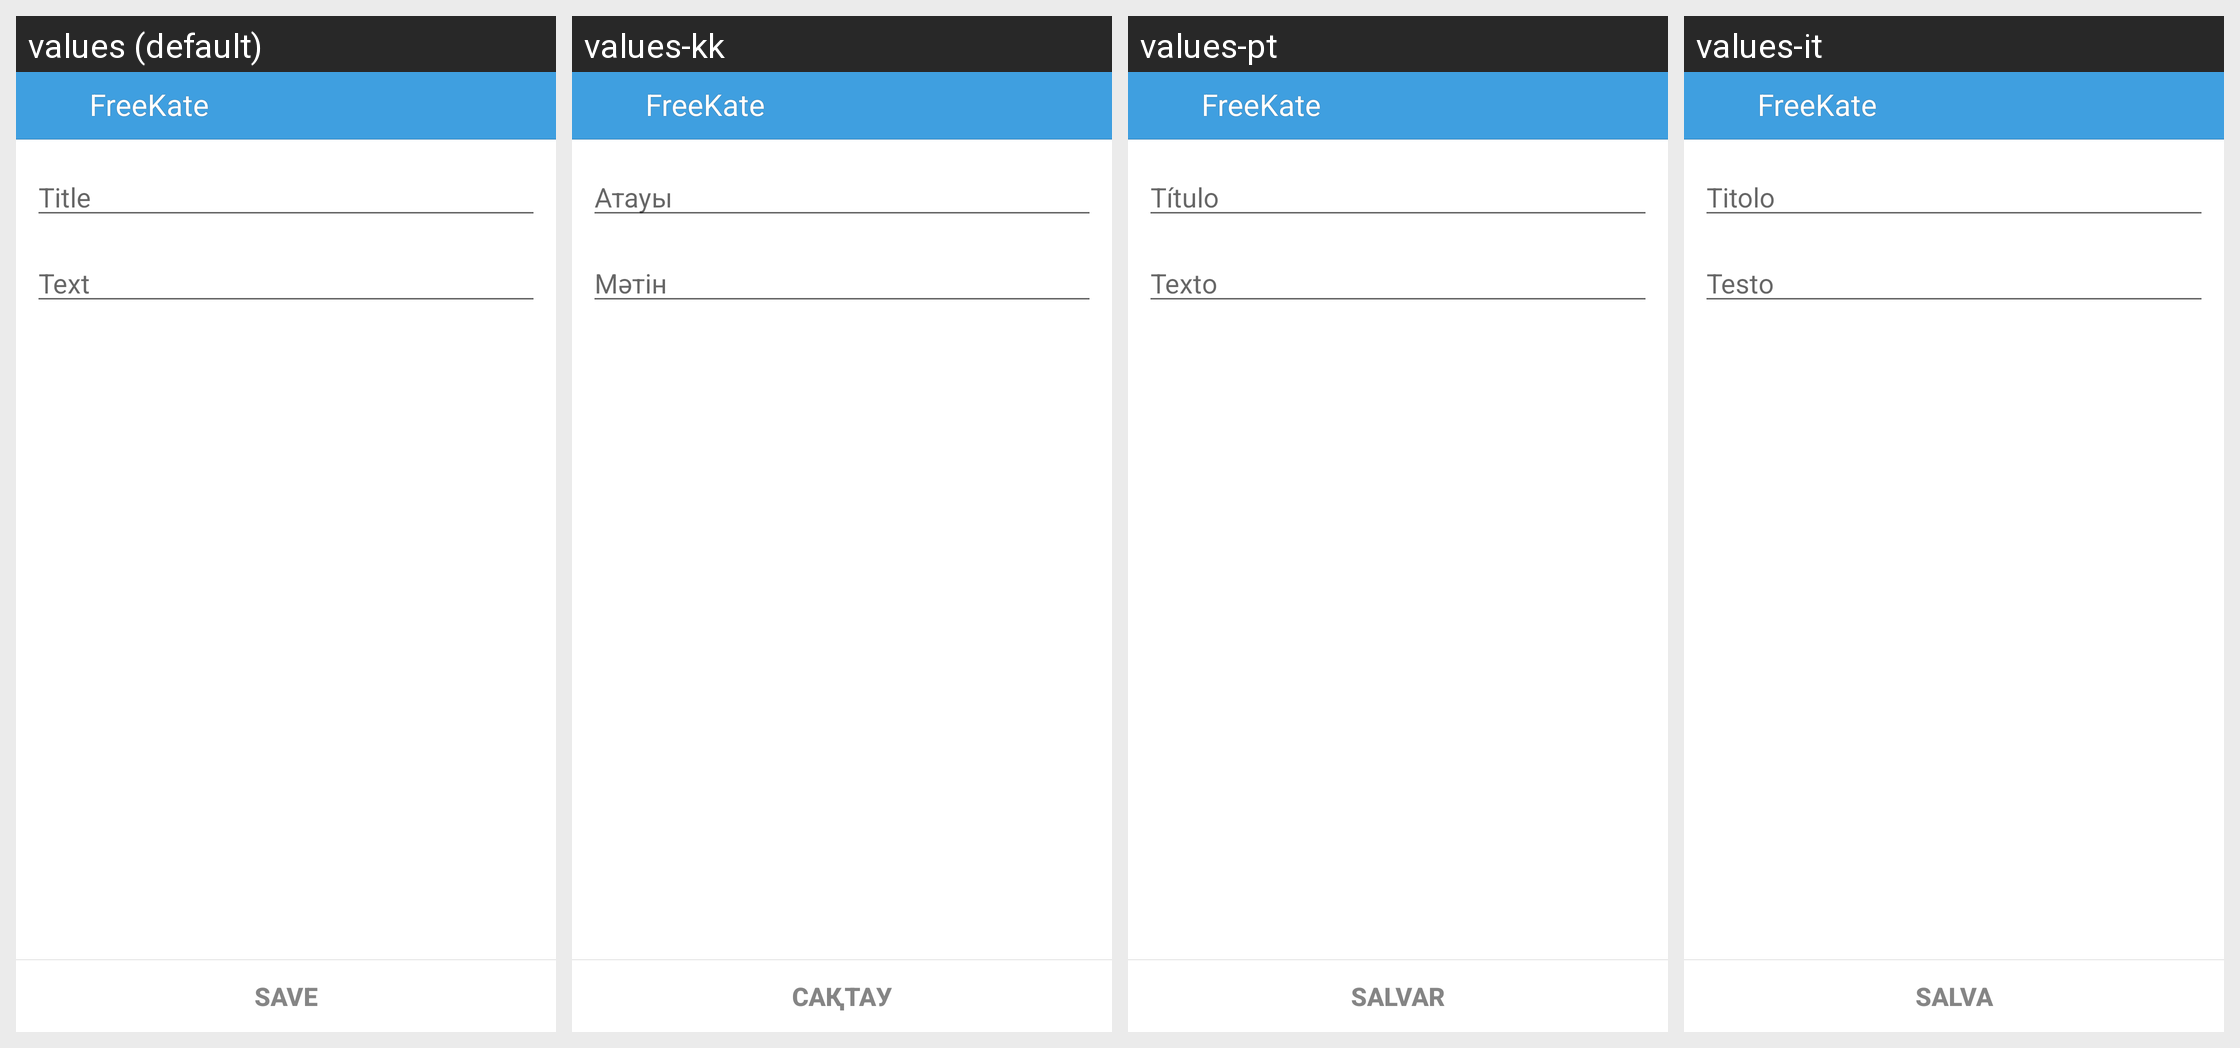

Strings drawn on this Android screen and how each of the app's shown locales translates them:
Android screen res/layout/new_topic.xml rendered under 4 locales, left to right: values (default), values-kk, values-pt, values-it. Device: Nexus 5 (rendered at 1080×1920; each locale shown at half size, 540×960, under a caption strip naming it); theme KateLight.
Other locales in the repository, not shown: values-ba, values-be, values-kz, values-ru, values-tr, values-tt, values-uk.
Strings drawn on this screen, with the default value and each locale's value (text and hints the layout hard-codes, and strings that could not be matched under every locale, appear in the picture but are not listed):

title
  values: Title
  values-kk: Атауы
  values-pt: Título
  values-it: Titolo

text
  values: Text
  values-kk: Мәтін
  values-pt: Texto
  values-it: Testo

app_name
  values: FreeKate
  values-kk: FreeKate  [not translated; the default value is used]
  values-pt: FreeKate  [not translated; the default value is used]
  values-it: FreeKate  [not translated; the default value is used]

label_save
  values: Save
  values-kk: Сақтау
  values-pt: Salvar
  values-it: Salva
